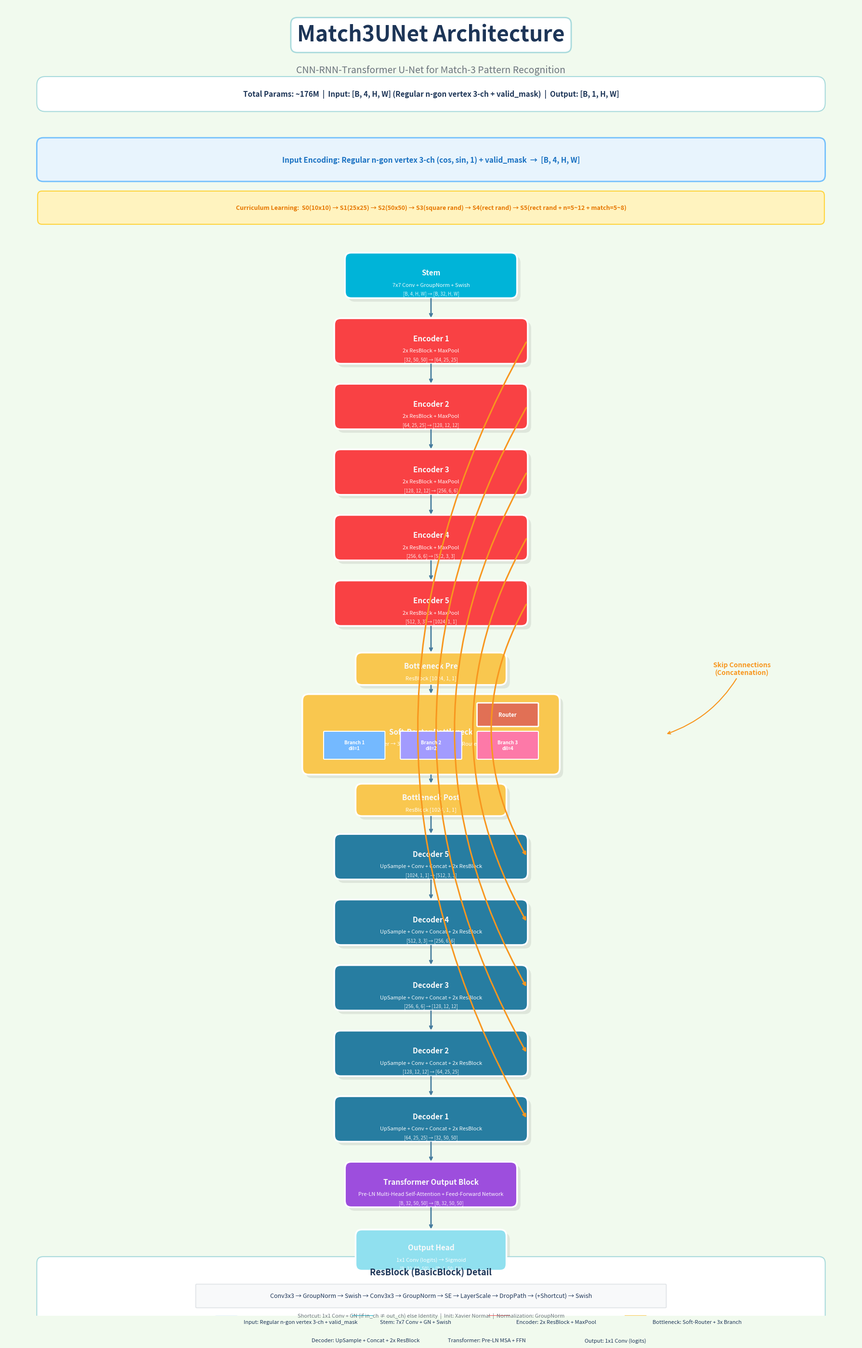

Recreate this plot in Python. (Note: this script raises an exception after producing the figure.)
"""生成 Match3UNet 架构结构图 (美化版)"""
import matplotlib
matplotlib.use("Agg")
import matplotlib.pyplot as plt
import matplotlib.patches as mpatches
from matplotlib.patches import FancyBboxPatch, ConnectionPatch
import numpy as np
import os

# ==================== 配置 ====================
fig, ax = plt.subplots(1, 1, figsize=(18, 28))
ax.set_xlim(0, 20)
ax.set_ylim(0, 30)
ax.axis('off')

# 现代配色方案
colors = {
    'input': '#E8F4FD',      # 浅蓝 - 输入
    'stem': '#00B4D8',       # 青蓝 - Stem
    'encoder': '#F94144',    # 红 - Encoder
    'bottleneck': '#F9C74F', # 金黄 - Bottleneck
    'decoder': '#277DA1',    # 深蓝 - Decoder
    'transformer': '#9D4EDD', # 紫 - Transformer
    'output': '#90E0EF',     # 浅青 - Output
    'skip': '#F8961E',       # 橙 - Skip
    'text': '#1D3557',       # 深蓝黑 - 主文字
    'text_light': '#F8F9FA', # 白 - 深色背景上的文字
    'arrow': '#457B9D',      # 箭头
    'bg': '#F1FAEE',         # 薄荷绿背景
    'panel': '#FFFFFF',      # 白色面板
    'border': '#A8DADC',     # 边框
}

fig.patch.set_facecolor(colors['bg'])
ax.set_facecolor(colors['bg'])

# ==================== 标题区域 ====================
ax.text(10, 29.3, 'Match3UNet Architecture', fontsize=32, fontweight='bold',
        ha='center', va='center', color=colors['text'],
        bbox=dict(boxstyle='round,pad=0.3', facecolor='white', edgecolor=colors['border'], linewidth=2))

ax.text(10, 28.5, 'CNN-RNN-Transformer U-Net for Match-3 Pattern Recognition',
        fontsize=14, ha='center', va='center', color='#6C757D', style='italic')

# 统计信息面板
stats_box = FancyBboxPatch((0.8, 27.6), 18.4, 0.7,
                           boxstyle="round,pad=0.05,rounding_size=0.2",
                           facecolor=colors['panel'], edgecolor=colors['border'], linewidth=1.5)
ax.add_patch(stats_box)
ax.text(10, 27.95, 'Total Params: ~176M  |  Input: [B, 4, H, W] (Regular n-gon vertex 3-ch + valid_mask)  |  Output: [B, 1, H, W]',
        fontsize=11, ha='center', va='center', color=colors['text'], fontweight='bold')

# ==================== 辅助函数 ====================
def draw_block(ax, x, y, w, h, color, label, sublabel='', sublabel2='', shadow=True):
    """绘制带阴影的圆角模块框"""
    # 阴影
    if shadow:
        shadow_box = FancyBboxPatch((x - w/2 + 0.08, y - h/2 - 0.08), w, h,
                                    boxstyle="round,pad=0.02,rounding_size=0.15",
                                    facecolor='black', edgecolor='none', alpha=0.08, zorder=1)
        ax.add_patch(shadow_box)
    # 主框
    box = FancyBboxPatch((x - w/2, y - h/2), w, h,
                          boxstyle="round,pad=0.02,rounding_size=0.15",
                          facecolor=color, edgecolor='white', linewidth=2.5, zorder=2)
    ax.add_patch(box)
    # 标签
    ax.text(x, y + 0.06, label, fontsize=11, ha='center', va='center',
            color=colors['text_light'], fontweight='bold', zorder=3)
    if sublabel:
        ax.text(x, y - 0.22, sublabel, fontsize=8, ha='center', va='center',
                color='white', alpha=0.95, zorder=3)
    if sublabel2:
        ax.text(x, y - 0.42, sublabel2, fontsize=7, ha='center', va='center',
                color='white', alpha=0.85, zorder=3)

def draw_arrow(ax, x1, y1, x2, y2, color=None, lw=2.0):
    """绘制垂直箭头"""
    color = color or colors['arrow']
    ax.annotate('', xy=(x2, y2), xytext=(x1, y1),
                arrowprops=dict(arrowstyle='->', color=color, lw=lw,
                               connectionstyle='arc3,rad=0'))

def draw_skip_arrow(ax, x1, y1, x2, y2, color=None, lw=2.2):
    """绘制跳跃连接（右侧弧线）"""
    color = color or colors['skip']
    ax.annotate('', xy=(x2, y2), xytext=(x1, y1),
                arrowprops=dict(arrowstyle='->', color=color, lw=lw,
                               connectionstyle='arc3,rad=0.28'))

# ==================== 输入编码区域 ====================
input_box = FancyBboxPatch((0.8, 26.0), 18.4, 0.9,
                           boxstyle="round,pad=0.05,rounding_size=0.15",
                           facecolor=colors['input'], edgecolor='#74C0FC', linewidth=2)
ax.add_patch(input_box)
ax.text(10, 26.45, 'Input Encoding: Regular n-gon vertex 3-ch (cos, sin, 1) + valid_mask  →  [B, 4, H, W]',
        fontsize=11, ha='center', va='center', color='#1971C2', fontweight='bold')

# ==================== 课程学习条 ====================
curr_box = FancyBboxPatch((0.8, 25.0), 18.4, 0.7,
                          boxstyle="round,pad=0.03,rounding_size=0.1",
                          facecolor='#FFF3BF', edgecolor='#FFD43B', linewidth=1.5)
ax.add_patch(curr_box)
ax.text(10, 25.35,
        'Curriculum Learning:  S0(10x10) → S1(25x25) → S2(50x50) → S3(square rand) → S4(rect rand) → S5(rect rand + n=5~12 + match=5~8)',
        fontsize=9, ha='center', va='center', color='#E67700', fontweight='bold')

# ==================== STEM ====================
draw_block(ax, 10, 23.8, 4.0, 1.0, colors['stem'], 'Stem',
           '7x7 Conv + GroupNorm + Swish',
           '[B, 4, H, W] → [B, 32, H, W]')

# ==================== ENCODER ====================
enc_data = [
    ('Encoder 1', '2x ResBlock + MaxPool', '[32, 50, 50] → [64, 25, 25]', 22.3),
    ('Encoder 2', '2x ResBlock + MaxPool', '[64, 25, 25] → [128, 12, 12]', 20.8),
    ('Encoder 3', '2x ResBlock + MaxPool', '[128, 12, 12] → [256, 6, 6]', 19.3),
    ('Encoder 4', '2x ResBlock + MaxPool', '[256, 6, 6] → [512, 3, 3]', 17.8),
    ('Encoder 5', '2x ResBlock + MaxPool', '[512, 3, 3] → [1024, 1, 1]', 16.3),
]

enc_positions = []  # 记录 encoder 位置用于 skip connection
for i, (name, desc, dims, y) in enumerate(enc_data):
    draw_block(ax, 10, y, 4.5, 1.0, colors['encoder'], name, desc, dims)
    enc_positions.append(y)
    if i == 0:
        draw_arrow(ax, 10, 23.8 - 0.5, 10, y + 0.5)
    else:
        draw_arrow(ax, 10, enc_data[i-1][3] - 0.5, 10, y + 0.5)

# ==================== BOTTLENECK ====================
# Pre
draw_block(ax, 10, 14.8, 3.5, 0.7, colors['bottleneck'], 'Bottleneck Pre',
           'ResBlock [1024, 1, 1]')
draw_arrow(ax, 10, 16.3 - 0.5, 10, 14.8 + 0.35)

# Soft-Router 主区域 (带内部结构)
bot_y = 13.3
draw_block(ax, 10, bot_y, 6.0, 1.8, colors['bottleneck'], 'Soft-Router Bottleneck',
           'Router → 3x Parallel CNN Branch → RouterSum',
           '[1024, 1, 1] → [1024, 1, 1]')

# Router 子框 (右侧)
router_w, router_h = 1.4, 0.5
router_x, router_y = 10 + 1.8, bot_y + 0.45
rbox = FancyBboxPatch((router_x - router_w/2, router_y - router_h/2), router_w, router_h,
                       boxstyle="round,pad=0.02", facecolor='#E17055',
                       edgecolor='white', linewidth=2, zorder=3)
ax.add_patch(rbox)
ax.text(router_x, router_y, 'Router', fontsize=8, ha='center', va='center',
        color='white', fontweight='bold', zorder=4)

# 3 个 Branch 子框
branch_labels = ['Branch 1\ndil=1', 'Branch 2\ndil=2', 'Branch 3\ndil=4']
branch_colors = ['#74B9FF', '#A29BFE', '#FD79A8']
for idx, (bl, bc) in enumerate(zip(branch_labels, branch_colors)):
    bx = 10 - 1.8 + idx * 1.8
    by = bot_y - 0.25
    b_w, b_h = 1.4, 0.6
    bbox = FancyBboxPatch((bx - b_w/2, by - b_h/2), b_w, b_h,
                           boxstyle="round,pad=0.02", facecolor=bc,
                           edgecolor='white', linewidth=1.5, zorder=3)
    ax.add_patch(bbox)
    ax.text(bx, by, bl, fontsize=7, ha='center', va='center',
            color='white', fontweight='bold', zorder=4)

draw_arrow(ax, 10, 14.8 - 0.35, 10, bot_y + 0.9)

# Post
draw_block(ax, 10, 11.8, 3.5, 0.7, colors['bottleneck'], 'Bottleneck Post',
           'ResBlock [1024, 1, 1]')
draw_arrow(ax, 10, bot_y - 0.9, 10, 11.8 + 0.35)

# ==================== DECODER ====================
dec_data = [
    ('Decoder 5', 'UpSample + Conv + Concat + 2x ResBlock', '[1024, 1, 1] → [512, 3, 3]', 10.5),
    ('Decoder 4', 'UpSample + Conv + Concat + 2x ResBlock', '[512, 3, 3] → [256, 6, 6]', 9.0),
    ('Decoder 3', 'UpSample + Conv + Concat + 2x ResBlock', '[256, 6, 6] → [128, 12, 12]', 7.5),
    ('Decoder 2', 'UpSample + Conv + Concat + 2x ResBlock', '[128, 12, 12] → [64, 25, 25]', 6.0),
    ('Decoder 1', 'UpSample + Conv + Concat + 2x ResBlock', '[64, 25, 25] → [32, 50, 50]', 4.5),
]

dec_positions = []
for i, (name, desc, dims, y) in enumerate(dec_data):
    draw_block(ax, 10, y, 4.5, 1.0, colors['decoder'], name, desc, dims)
    dec_positions.append(y)
    if i == 0:
        draw_arrow(ax, 10, 11.8 - 0.35, 10, y + 0.5)
    else:
        draw_arrow(ax, 10, dec_data[i-1][3] - 0.5, 10, y + 0.5)

# ==================== TRANSFORMER ====================
draw_block(ax, 10, 3.0, 4.0, 1.0, colors['transformer'], 'Transformer Output Block',
           'Pre-LN Multi-Head Self-Attention + Feed-Forward Network',
           '[B, 32, 50, 50] → [B, 32, 50, 50]')
draw_arrow(ax, 10, 4.5 - 0.5, 10, 3.0 + 0.5)

# ==================== OUTPUT ====================
draw_block(ax, 10, 1.5, 3.5, 0.9, colors['output'], 'Output Head',
           '1x1 Conv (logits) → Sigmoid',
           '[B, 32, 50, 50] → [B, 1, 50, 50]')
draw_arrow(ax, 10, 3.0 - 0.5, 10, 1.5 + 0.45)

# ==================== SKIP CONNECTIONS ====================
skip_pairs = list(zip(enc_positions, reversed(dec_positions)))
for enc_y, dec_y in skip_pairs:
    draw_skip_arrow(ax, 12.25, enc_y, 12.25, dec_y)

# Skip 标签
skip_label_x = 15.8
skip_label_y = 13.3
ax.annotate('Skip Connections\n(Concatenation)', xy=(skip_label_x - 0.3, skip_label_y),
            xytext=(skip_label_x + 1.5, skip_label_y + 1.5),
            fontsize=10, ha='center', va='center', color=colors['skip'], fontweight='bold',
            arrowprops=dict(arrowstyle='->', color=colors['skip'], lw=1.5,
                           connectionstyle='arc3,rad=-0.2'))

# ==================== ResBlock 详情面板 ====================
detail_y = -0.5
detail_box = FancyBboxPatch((0.8, detail_y), 18.4, 1.8,
                            boxstyle="round,pad=0.05,rounding_size=0.15",
                            facecolor='white', edgecolor=colors['border'], linewidth=1.5)
ax.add_patch(detail_box)

ax.text(10, detail_y + 1.5, 'ResBlock (BasicBlock) Detail', fontsize=13, ha='center', va='center',
        color=colors['text'], fontweight='bold')

# ResBlock 内部流程图
rb_x = 10
rb_y = detail_y + 0.95
inner_box = FancyBboxPatch((rb_x - 5.5, rb_y - 0.25), 11.0, 0.5,
                            boxstyle="round,pad=0.02", facecolor='#F8F9FA',
                            edgecolor='#DEE2E6', linewidth=1.2)
ax.add_patch(inner_box)
ax.text(rb_x, rb_y,
        'Conv3x3 → GroupNorm → Swish → Conv3x3 → GroupNorm → SE → LayerScale → DropPath → (+Shortcut) → Swish',
        fontsize=9, ha='center', va='center', color=colors['text'])
ax.text(rb_x, rb_y - 0.45,
        'Shortcut: 1x1 Conv + GN (if in_ch ≠ out_ch) else Identity  |  Init: Xavier Normal  |  Normalization: GroupNorm',
        fontsize=8, ha='center', va='center', color='#6C757D')

# ==================== 图例 ====================
legend_items = [
    (colors['input'], 'Input: Regular n-gon vertex 3-ch + valid_mask'),
    (colors['stem'], 'Stem: 7x7 Conv + GN + Swish'),
    (colors['encoder'], 'Encoder: 2x ResBlock + MaxPool'),
    (colors['bottleneck'], 'Bottleneck: Soft-Router + 3x Branch'),
    (colors['decoder'], 'Decoder: UpSample + Concat + 2x ResBlock'),
    (colors['transformer'], 'Transformer: Pre-LN MSA + FFN'),
    (colors['output'], 'Output: 1x1 Conv (logits)'),
]

# 分两行绘制图例
row1 = legend_items[:4]
row2 = legend_items[4:]
for row_idx, row in enumerate([row1, row2]):
    legend_y = detail_y + 0.35 - row_idx * 0.42
    n_items = len(row)
    start_x = 10 - (n_items * 3.2) / 2 + 1.6
    for i, (bg_color, text) in enumerate(row):
        lx = start_x + i * 3.2
        box = FancyBboxPatch((lx - 0.25, legend_y - 0.15), 0.5, 0.3,
                              boxstyle="round,pad=0.02", facecolor=bg_color, edgecolor='white', linewidth=1.5)
        ax.add_patch(box)
        ax.text(lx + 0.4, legend_y, text, fontsize=8, ha='left', va='center', color=colors['text'])

plt.tight_layout()
save_dir = os.path.join(os.path.dirname(__file__), '..')
os.makedirs(save_dir, exist_ok=True)
plt.savefig(os.path.join(save_dir, 'architecture_diagram.png'),
            dpi=200, bbox_inches='tight', facecolor=colors['bg'])
print("[PLOT] 架构图已保存至: architecture_diagram.png")
